The GitHub repository DanaSono-Dev/SRAI_ML contains a labelled image folder "Parametros" with 4 categories: TYLCV, foliar mold, train sanas, train tizon temprano. Examples follow, each with its label.

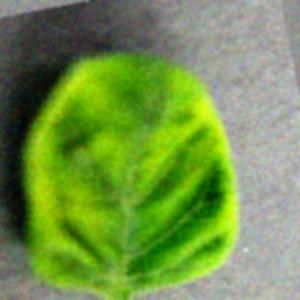
Label: TYLCV

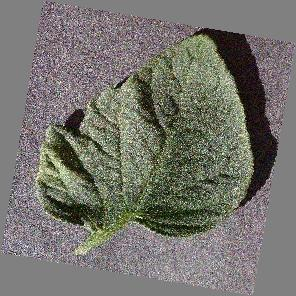
Label: train sanas

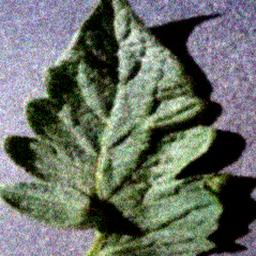
Label: train sanas

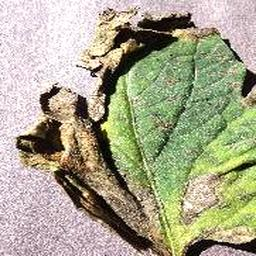
Label: train tizon temprano

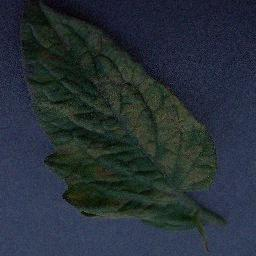
Label: foliar mold

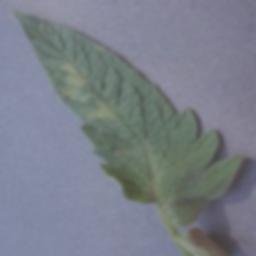
Label: foliar mold
